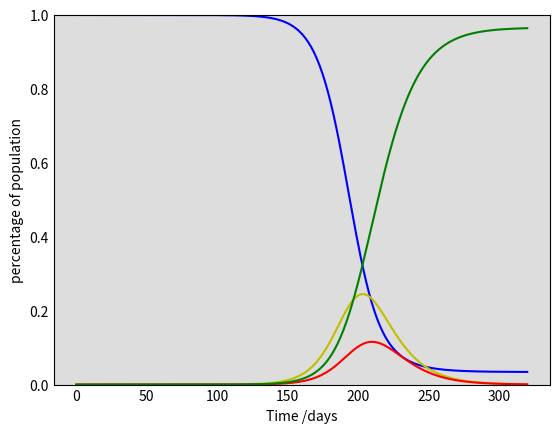

Here is the Python script that generated this plot: (Note: this script raises an exception after producing the figure.)
import numpy as np
from scipy.integrate import odeint
import matplotlib.pyplot as plt

# Total population, N.
N = 37058856
# Initial number of infected and recovered individuals, I0 and R0.
I0 = 1
R0 = 0
# initial exposed
E0 = 0
# Everyone else, S0, is susceptible to infection initially.
S0 = N - I0 - R0 - E0
# 1 / incubation period
alpha = 1. / 14
# Contact rate, beta, and mean recovery rate, gamma, (in 1/days).
beta = 0.5
gamma = 1. / 7
# A grid of time points (in days)
t = np.linspace(0, 320, 320)

# The SIR model differential equations.
def deriv(y, t, N, alpha, beta, gamma):
    S, E, I, R = y
    dSdt = -beta * S * I / N
    dEdt = beta * S * I / N - alpha * E
    dIdt = alpha * E - gamma * I
    dRdt = gamma * I
    return dSdt, dEdt, dIdt, dRdt

# Initial conditions vector
y0 = S0, E0, I0, R0
# Integrate the SIR equations over the time grid, t.
ret = odeint(deriv, y0, t, args=(N, alpha, beta, gamma))
S, E, I, R = ret.T

# Plot the data on three separate curves for S(t), I(t) and R(t)
fig = plt.figure(facecolor='w')
ax = fig.add_subplot(111, facecolor='#dddddd', axisbelow=True)
ax.plot(t, S/N, 'b', label='Susceptible')
ax.plot(t, E/N, 'y', label='Exposed')
ax.plot(t, I/N, 'r', label='Infected')
ax.plot(t, R/N, 'g', label='Recovered with immunity')
ax.set_xlabel('Time /days')
ax.set_ylabel('percentage of population')
ax.yaxis.set_tick_params(length=0)
ax.xaxis.set_tick_params(length=0)
ax.set_ylim(0,1)
ax.grid(b=True, which='major', c='w', lw=2, ls='-')
legend = ax.legend()
for spine in ('top', 'right', 'bottom', 'left'):
    ax.spines[spine].set_visible(False)
plt.show()